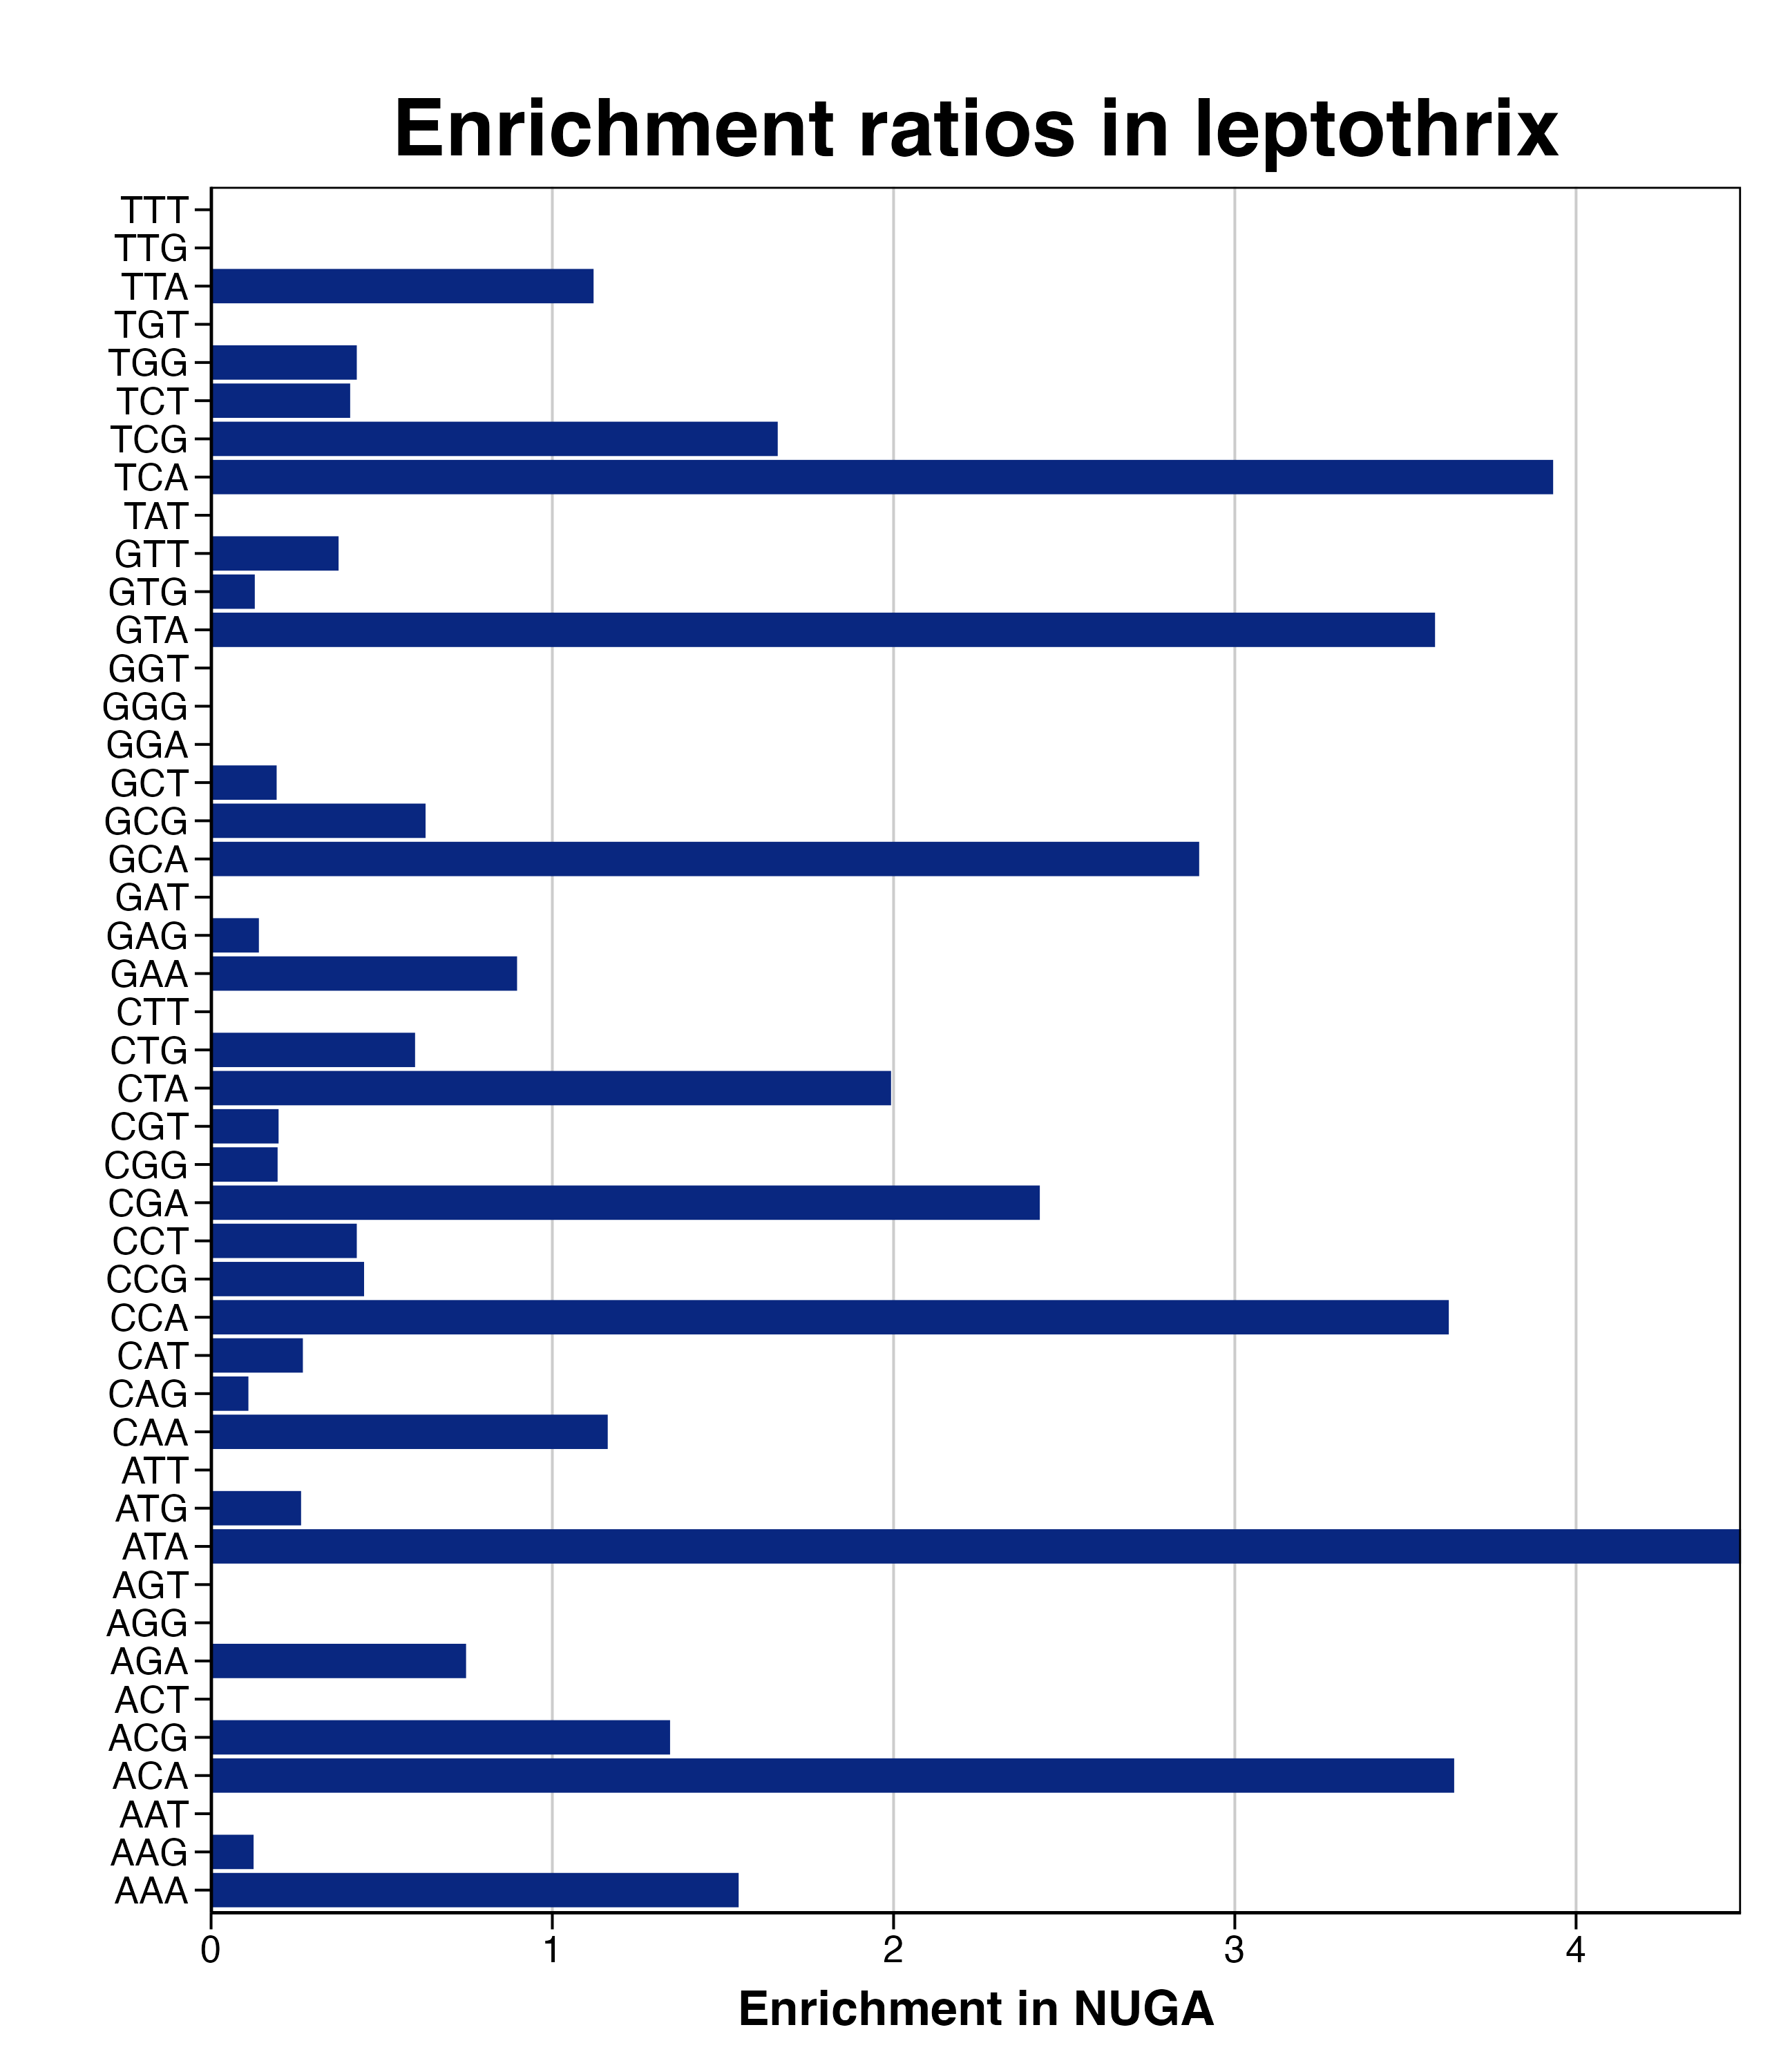

The file beside this chart, header and first rows:
triplet, n_C, C_freq, NUGA_freq, n_NUGA, RER, RERlog, pvalue, padj
AAA, 58, 30.66, 47.39, 20, 1.546, 0.6285, 0.08252, 0.4126
AAG, 144, 76.11, 9.479, 4, 0.1245, -3.005, 1, 1
AAT, 12, 6.342, 0, 0, 0, -Inf, 0.9813, 1
ACA, 32, 16.91, 61.61, 26, 3.643, 1.865, 2.31404895245646e-11, 2.08264405721081e-10
ACG, 10, 5.285, 7.109, 3, 1.345, 0.4276, 0.3018, 1
ACT, 15, 7.928, 0, 0, 0, -Inf, 0.9931, 1
AGA, 6, 3.171, 2.37, 1, 0.7472, -0.4204, 0.5414, 1
AGG, 14, 7.4, 0, 0, 0, -Inf, 0.9904, 1
AGT, 6, 3.171, 0, 0, 0, -Inf, 0.864, 1
ATA, 2, 1.057, 4.739, 2, 4.483, 2.165, 0, 0
ATG, 34, 17.97, 4.739, 2, 0.2637, -1.923, 0.9986, 1
ATT, 10, 5.285, 0, 0, 0, -Inf, 0.9639, 1
CAA, 54, 28.54, 33.18, 14, 1.162, 0.2171, 0.5249, 1
CAG, 82, 43.34, 4.739, 2, 0.1094, -3.193, 1, 1
CAT, 50, 26.43, 7.109, 3, 0.269, -1.894, 0.9999, 1
CCA, 89, 47.04, 170.6, 72, 3.627, 1.859, 0, 0
CCG, 70, 37, 16.59, 7, 0.4483, -1.157, 0.9997, 1
CCT, 42, 22.2, 9.479, 4, 0.427, -1.228, 0.9963, 1
CGA, 72, 38.05, 92.42, 39, 2.429, 1.28, 1.53214755327369e-07, 1.14911066495527e-06
CGG, 46, 24.31, 4.739, 2, 0.1949, -2.359, 0.9999, 1
CGT, 68, 35.94, 7.109, 3, 0.1978, -2.338, 1, 1
CTA, 9, 4.757, 9.479, 4, 1.993, 0.9947, 0.07749, 0.4126
CTG, 75, 39.64, 23.7, 10, 0.5978, -0.7423, 0.997, 1
CTT, 22, 11.63, 0, 0, 0, -Inf, 0.9993, 1
GAA, 70, 37, 33.18, 14, 0.8967, -0.1573, 0.892, 1
GAG, 64, 33.83, 4.739, 2, 0.1401, -2.835, 1, 1
GAT, 63, 33.3, 0, 0, 0, -Inf, 1, 1
GCA, 144, 76.11, 220.4, 93, 2.896, 1.534, 0, 0
GCG, 107, 56.55, 35.55, 15, 0.6285, -0.67, 0.9989, 1
GCT, 70, 37, 7.109, 3, 0.1921, -2.38, 1, 1
GGA, 20, 10.57, 0, 0, 0, -Inf, 0.9987, 1
GGG, 29, 15.33, 0, 0, 0, -Inf, 0.9999, 1
GGT, 59, 31.18, 0, 0, 0, -Inf, 1, 1
GTA, 5, 2.643, 9.479, 4, 3.587, 1.843, 0.001772, 0.01139
GTG, 35, 18.5, 2.37, 1, 0.1281, -2.965, 0.9999, 1
GTT, 24, 12.68, 4.739, 2, 0.3736, -1.42, 0.9806, 1
TAT, 13, 6.871, 0, 0, 0, -Inf, 0.9866, 1
TCA, 57, 30.13, 118.5, 50, 3.933, 1.976, 0, 0
TCG, 27, 14.27, 23.7, 10, 1.661, 0.7316, 0.1009, 0.4541
TCT, 11, 5.814, 2.37, 1, 0.4076, -1.295, 0.8611, 1
TGG, 42, 22.2, 9.479, 4, 0.427, -1.228, 0.9963, 1
TGT, 4, 2.114, 0, 0, 0, -Inf, 0.7359, 1
TTA, 4, 2.114, 2.37, 1, 1.121, 0.1646, 0.318, 1
TTG, 14, 7.4, 0, 0, 0, -Inf, 0.9904, 1
TTT, 8, 4.228, 0, 0, 0, -Inf, 0.9299, 1
